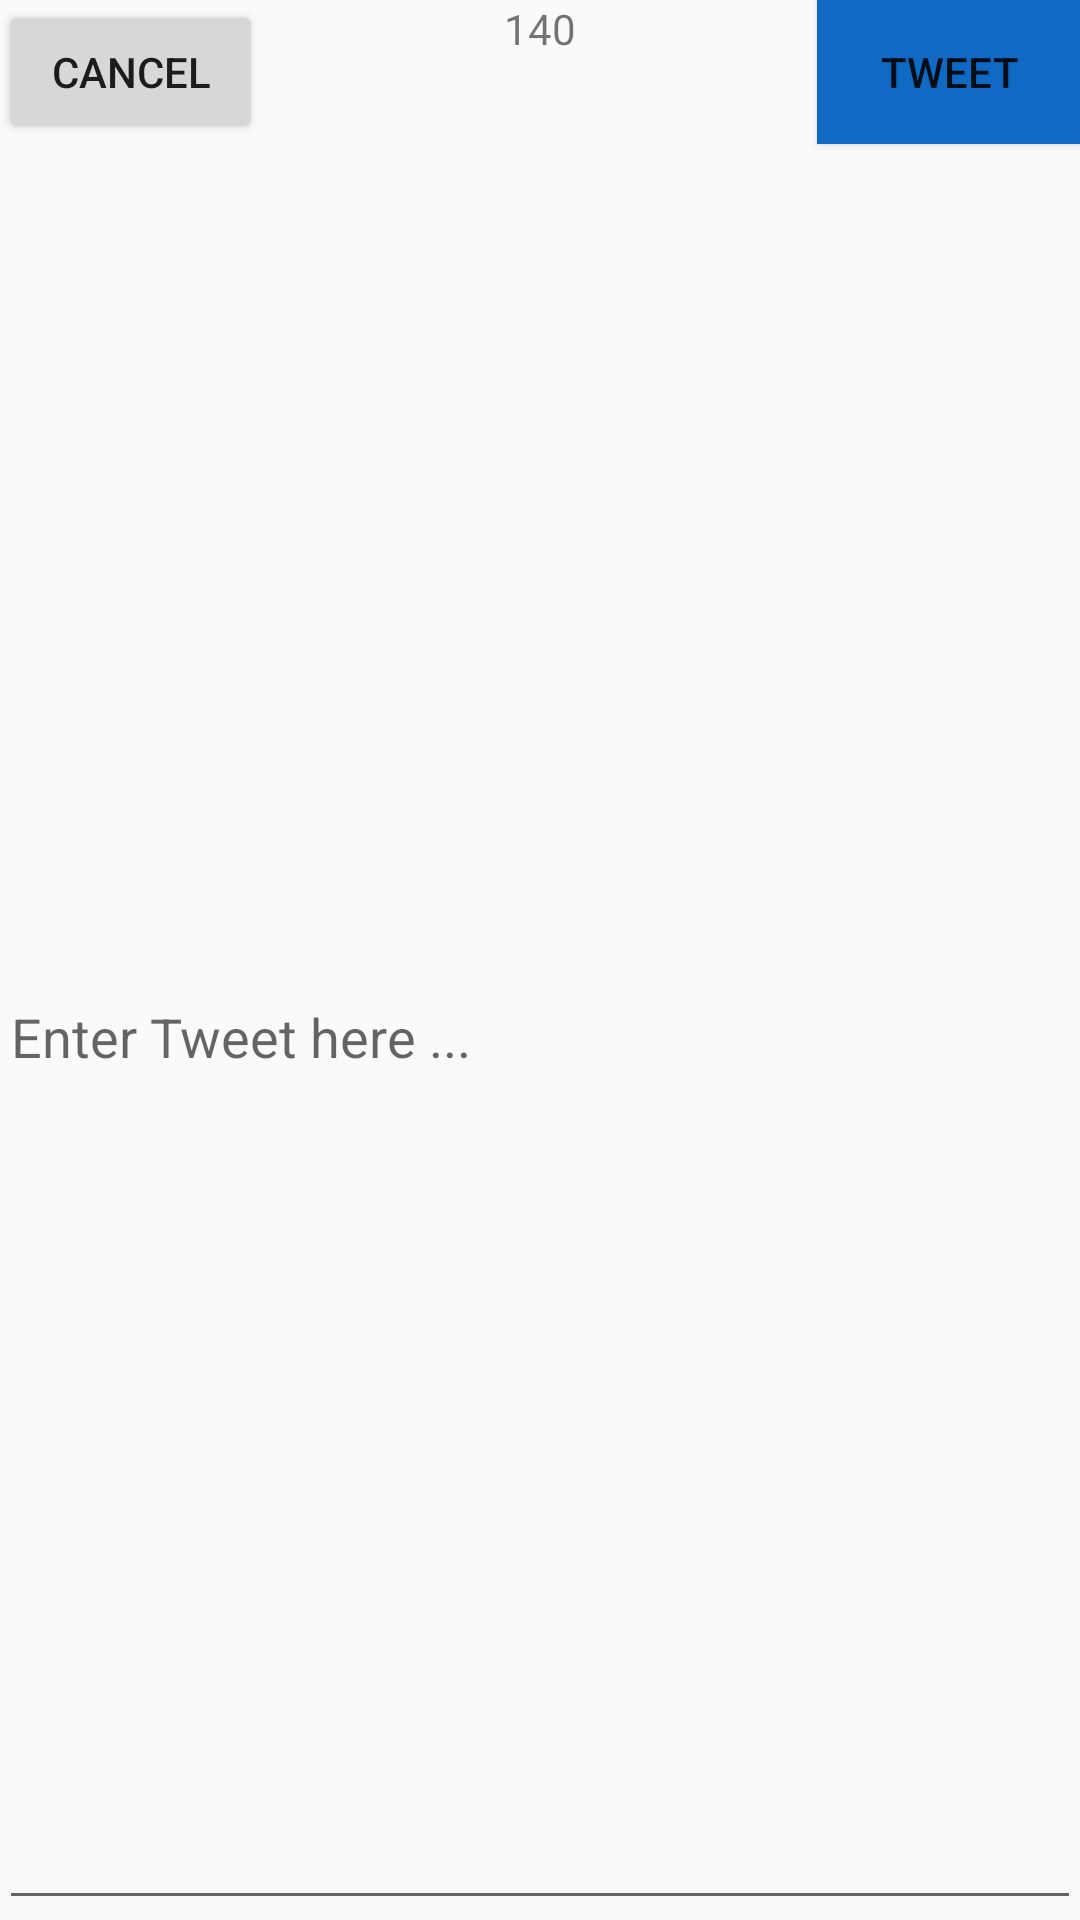

Android layout source for this screen:
<!-- AndroidManifest.xml: application theme AppTheme -->
<!-- res/layout/activity_compose.xml -->
<?xml version="1.0" encoding="utf-8"?>
<RelativeLayout xmlns:android="http://schemas.android.com/apk/res/android"
    xmlns:tools="http://schemas.android.com/tools"
    android:layout_width="match_parent"
    android:layout_height="match_parent"
    android:paddingBottom="@dimen/activity_vertical_margin"
    android:paddingLeft="@dimen/activity_horizontal_margin"
    android:paddingRight="@dimen/activity_horizontal_margin"
    android:paddingTop="@dimen/activity_vertical_margin"
    tools:context=".activities.ComposeActivity">

    <Button
        android:layout_width="wrap_content"
        android:layout_height="wrap_content"
        android:text="Cancel"
        android:onClick="cancelledPressed"
        android:id="@+id/btnCancel"
        android:layout_alignParentTop="true"
        android:layout_alignParentStart="true" />

    <Button
        android:layout_width="wrap_content"
        android:layout_height="wrap_content"
        android:text="Tweet"
        android:onClick="onTweet"
        android:id="@+id/btnTweet"
        android:layout_alignParentTop="true"
        android:layout_alignParentEnd="true"
        android:background="#106ac4" />

    <EditText
        android:layout_width="wrap_content"
        android:layout_height="wrap_content"
        android:id="@+id/etTweet"
        android:minLines="2"
        android:minWidth="100dp"
        android:minHeight="100dp"

        android:hint="Enter Tweet here ..."
        android:layout_below="@+id/btnCancel"
        android:layout_alignParentStart="true"
        android:layout_alignParentBottom="true"
        android:layout_alignParentEnd="true"
        android:textAlignment="viewStart"
        android:maxLength="140" />

    <TextView
        android:layout_width="wrap_content"
        android:layout_height="wrap_content"
        android:textAppearance="?android:attr/textAppearanceSmall"
        android:text="140"
        android:id="@+id/tvNumChars"
        android:layout_alignParentTop="true"
        android:layout_centerHorizontal="true" />

</RelativeLayout>
<!-- resources referenced by this layout -->
<resources>
  <style name="AppTheme" parent="Theme.AppCompat.Light.DarkActionBar">
          
          <item name="colorPrimary">@color/colorPrimary</item>
          <item name="colorPrimaryDark">@color/colorPrimaryDark</item>
          <item name="colorAccent">@color/colorAccent</item>
      </style>
  <color name="colorPrimary">#55acee</color>
  <color name="colorPrimaryDark">#55acee</color>
  <color name="colorAccent">#FF4081</color>
</resources>
